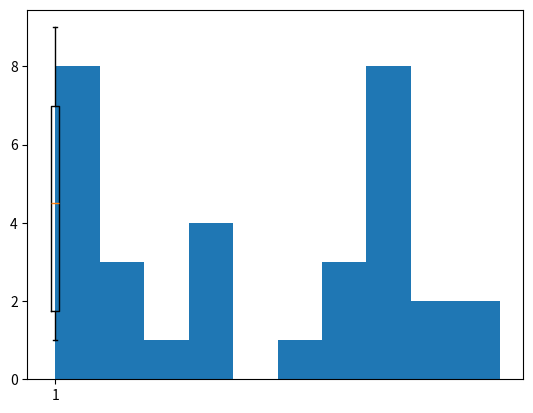
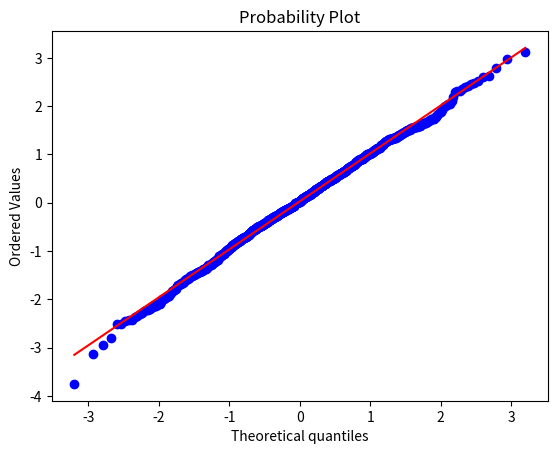
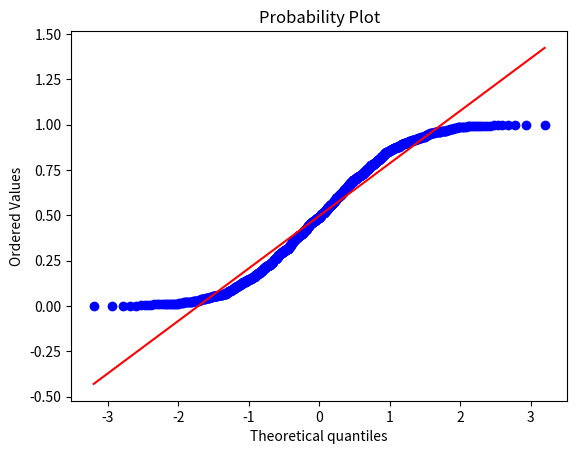

Python code for these plots, in order:
import numpy as np 
import scipy.stats as stats
import matplotlib.pyplot as plt

# Box Plot
x = [1, 1, 1, 1, 1, 1, 1, 1, 2, 2, 2, 3, 4, 4, 4, 4, 5, 6, 6, 6, 7, 7, 7, 7, 7, 7, 7, 7, 8, 8, 9, 9]
plt.boxplot(x)
plt.show()

# Histogram Plot
plt.hist(x, histtype='bar')
plt.show()

# QQ Plots
plt.figure()
test_data = np.random.normal(size=1000)   
graph1 = stats.probplot(test_data, dist="norm", plot=plt)
plt.show() #this will generate the first graph
plt.figure()
test_data2 = np.random.uniform(size=1000)   
graph2 = stats.probplot(test_data2, dist="norm", plot=plt)
plt.show() #this will generate the second graph